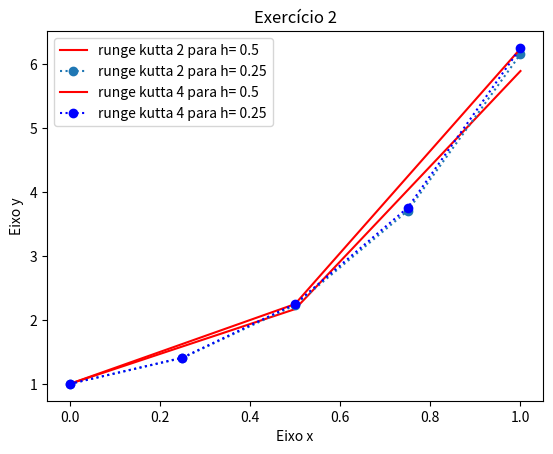

The script that saved this image:
import matplotlib.pyplot as plt


def function_ex2(x, y):
    return (1 + 4*x) * (y**(1/2))

# resolvendo agora para runge kutta 2

# primeiro com h valendo 0.5
h1 = 0.5
x_final = 1
n1 = int(x_final/h1) + 1

# criando os arrays de zeros
x1 = [0 for _ in range(n1)]
y1 = [0 for _ in range(n1)]

# definindo condições iniciais
y1[0] = 1
x1[0] = 0

# método de runge kutta 2 para h de 0.5
for k in range(1, n1):
    x1[k] = x1[k-1] + h1 
    k1 = function_ex2(x1[k-1], y1[k-1])
    k2 = function_ex2(x1[k-1] + h1, y1[k-1] + h1*k1)
    y1[k] = y1[k-1] + h1*(k1 + k2)/2

# agora preparar para plotar no gráfico o que foi calculado
# na cor vermelha
plt.plot(x1, y1, color='red', label = 'runge kutta 2 para h= 0.5')

# agora com h valendo 0.25, configurando novas variáveis
h2 = 0.25
x_final = 1
n2 = int(x_final/h2) + 1

# criando os arrays de zeros
x2 = [0 for _ in range(n2)]
y2 = [0 for _ in range(n2)]

# definindo condições iniciais
y2[0] = 1
x2[0] = 0

# método de runge kutta 2 para h de 0.25
for k in range(1, n2):
    x2[k] = x2[k-1] + h2 
    k1 = function_ex2(x2[k-1], y2[k-1])
    k2 = function_ex2(x2[k-1] + h2, y2[k-1] + h2*k1)
    y2[k] = y2[k-1] + h2*(k1 + k2)/2

# agora preparar para plotar no gráfico o que foi calculado
# na cor azul e pontilhado
plt.plot(x2, y2, 'o', label = 'runge kutta 2 para h= 0.25', linestyle = 'dotted')

# plotando os runge kuttas 2 que foram calculados.
plt.xlabel('Eixo x')
plt.ylabel('Eixo y')
plt.title('Exercício 2')
plt.legend(loc = 'upper left')
plt.grid()
plt.show()

#################################
# agora fazendo com runge kutta 4

# para h de 0.5
h3 = 0.5
x_final = 1
n3 = int(x_final/h3) + 1

# criando os arrays de zeros
x3 = [0 for _ in range(n3)]
y3 = [0 for _ in range(n3)]

# definindo condições iniciais
x3[0] = 0
y3[0] = 1 

# método de runge kutta 4 para h de 0.5
for k in range(1, n3):
    x3[k] = x3[k-1] + h3
    k1 = h3*function_ex2(x3[k-1], y3[k-1])
    k2 = h3*function_ex2(x3[k-1] + h3/2, y3[k-1] + k1/2)
    k3 = h3*function_ex2(x3[k-1] + h3/2, y3[k-1] + k2/2)
    k4 = h3*function_ex2(x3[k-1] + h3, y3[k-1] + k3)
    y3[k] = y3[k-1] + (k1 + 2*k2 + 2*k3 + k4)/6
    
# agora preparar para plotar no gráfico o que foi calculado
# na cor vermelho
plt.plot(x3, y3, color='red', label = 'runge kutta 4 para h= 0.5')

# para h de 0.25
h4 = 0.25
x_final = 1
n4 = int(x_final/h4) + 1

# criando os arrays de zeros
x4 = [0 for _ in range(n4)]
y4 = [0 for _ in range(n4)]

# definindo condições iniciais

x4[0] = 0
y4[0] = 1 
# método de runge kutta 4 para h de 0.25
for k in range(1, n4):
    x4[k] = x4[k-1] + h4
    k1 = h4*function_ex2(x4[k-1], y4[k-1])
    k2 = h4*function_ex2(x4[k-1] + h4/2, y4[k-1] + k1/2)
    k3 = h4*function_ex2(x4[k-1] + h4/2, y4[k-1] + k2/2)
    k4 = h4*function_ex2(x4[k-1] + h4, y4[k-1] + k3)
    y4[k] = y4[k-1] + (k1 + 2*k2 + 2*k3 + k4)/6

# agora preparar para plotar no gráfico o que foi calculado
# na cor azul e pontilhada
plt.plot(x4, y4, 'bo', label = 'runge kutta 4 para h= 0.25', linestyle='dotted')

# plotando os runge kuttas 4 que foram calculados.
plt.xlabel('Eixo x')
plt.ylabel('Eixo y')
plt.title('Exercício 2')
plt.legend(loc = 'upper left')
plt.grid()
plt.show()
